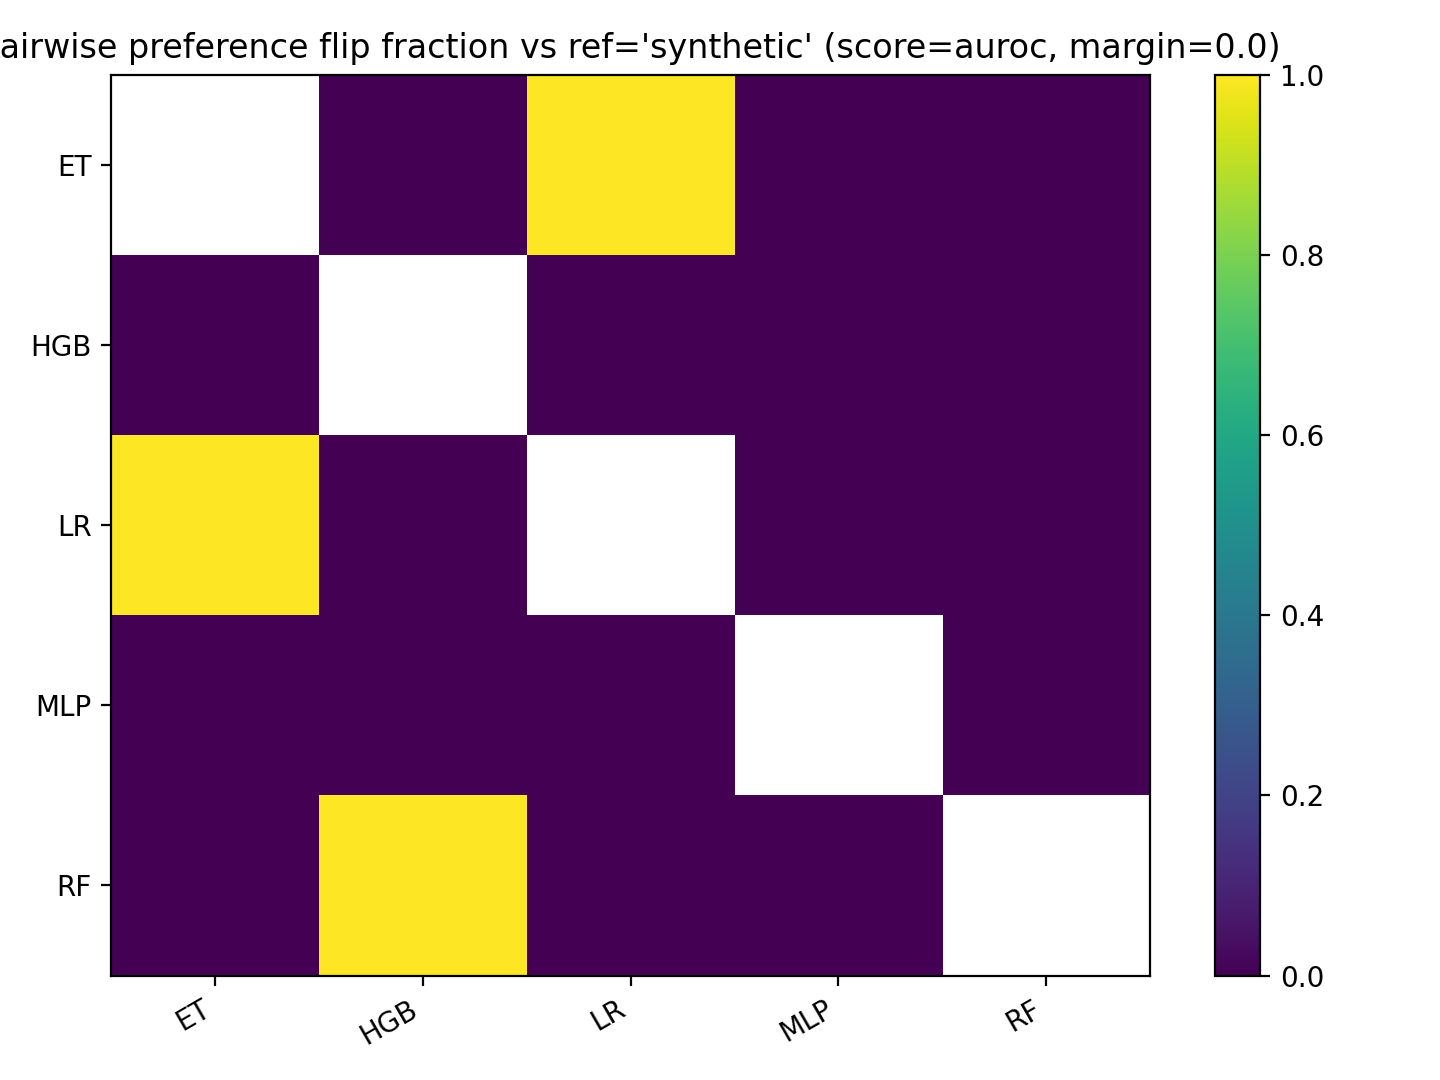

Source data for this figure (header and first rows):
, ET, HGB, LR, MLP, RF
ET, , 0.0, 1.0, 0.0, 0.0
HGB, 0.0, , 0.0, 0.0, 0.0
LR, 1.0, 0.0, , 0.0, 0.0
MLP, 0.0, 0.0, 0.0, , 0.0
RF, 0.0, 1.0, 0.0, 0.0, 
